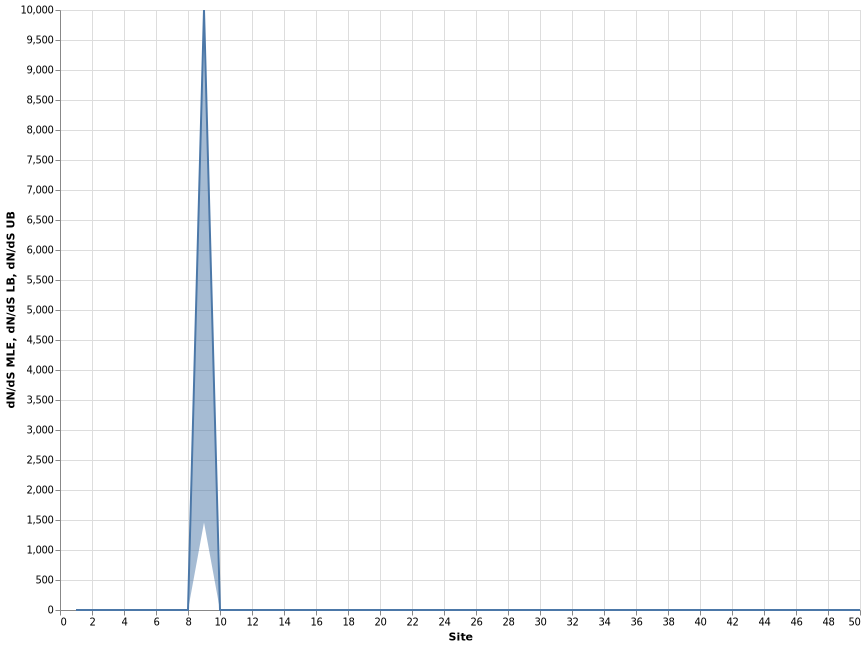

Values plotted in this chart, from the file beside it:
, alpha, beta, alpha=beta, LRT, p-value, Total branch length, dN/dS LB, dN/dS MLE, dN/dS UB, omega, Site
1, 0.0, 0.0, 0.0, 0.0, 1.0, 0.0, 0.0, 0.0, 0.0, , 1
2, 0.0, 0.0, 0.0, 0.0, 1.0, 0.0, 0.0, 0.0, 0.0, , 2
3, 0.0, 0.0, 0.0, 0.0, 1.0, 0.0, 0.0, 0.0, 0.0, , 3
4, 0.0, 0.0, 0.0, 0.0, 1.0, 0.0, 0.0, 0.0, 0.0, , 4
5, 0.0, 0.0, 0.0, 0.0, 1.0, 0.0, 0.0, 0.0, 0.0, , 5
6, 0.0, 0.0, 0.0, 0.0, 1.0, 0.0, 0.0, 0.0, 0.0, , 6
7, 0.0, 0.0, 0.0, 0.0, 1.0, 0.0, 0.0, 0.0, 0.0, , 7
8, 1.353, 0.0, 0.008978, 4.41, 0.03574, 0.3955, 0.0, 0.0, 0.01536, 0.0, 8
9, 0.0, 0.01617, 0.01911, 0.3636, 0.5465, 0.8415, 1458, 10000, 10000, inf, 9
10, 0.0, 0.0, 0.0, 0.0, 1.0, 0.0, 0.0, 0.0, 0.0, , 10
11, 0.0, 0.0, 0.0, 0.0, 1.0, 0.0, 0.0, 0.0, 0.0, , 11
12, 0.0, 0.0, 0.0, 0.0, 1.0, 0.0, 0.0, 0.0, 0.0, , 12
13, 0.0, 0.0, 0.0, 0.0, 1.0, 0.0, 0.0, 0.0, 0.0, , 13
14, 0.0, 0.0, 0.0, 0.0, 1.0, 0.0, 0.0, 0.0, 0.0, , 14
15, 0.0, 0.0, 0.0, 0.0, 1.0, 0.0, 0.0, 0.0, 0.0, , 15
16, 0.0, 0.0, 0.0, 0.0, 1.0, 0.0, 0.0, 0.0, 0.0, , 16
17, 0.0, 0.0, 0.0, 0.0, 1.0, 0.0, 0.0, 0.0, 0.0, , 17
18, 0.0, 0.0, 0.0, 0.0, 1.0, 0.0, 0.0, 0.0, 0.0, , 18
19, 0.0, 0.0, 0.0, 0.0, 1.0, 0.0, 0.0, 0.0, 0.0, , 19
20, 0.0, 0.0, 0.0, 0.0, 1.0, 0.0, 0.0, 0.0, 0.0, , 20
21, 0.0, 0.0, 0.0, 0.0, 1.0, 0.0, 0.0, 0.0, 0.0, , 21
22, 0.0, 0.0, 0.0, 0.0, 1.0, 0.0, 0.0, 0.0, 0.0, , 22
23, 0.0, 0.0, 0.0, 0.0, 1.0, 0.0, 0.0, 0.0, 0.0, , 23
24, 0.0, 0.0, 0.0, 0.0, 1.0, 0.0, 0.0, 0.0, 0.0, , 24
25, 0.0, 0.0, 0.0, 0.0, 1.0, 0.0, 0.0, 0.0, 0.0, , 25
26, 0.0, 0.0, 0.0, 0.0, 1.0, 0.0, 0.0, 0.0, 0.0, , 26
27, 1.5, 0.0, 0.195, 12.14, 0.0004933, 8.587, 0.0, 0.0, 0.0953, 0.0, 27
28, 1.872, 0.0, 0.1953, 17.55, 2.796191521259317e-05, 8.603, 0.0, 0.0, 0.05568, 0.0, 28
29, 0.8584, 0.0, 0.2474, 9.809, 0.001736, 10.9, 0.0, 0.0, 0.1957, 0.0, 29
30, 0.8853, 0.0, 0.09646, 8.718, 0.003152, 4.249, 0.0, 0.0, 0.1176, 0.0, 30
31, 0.3302, 0.0, 0.04658, 3.894, 0.04845, 2.052, 0.0, 0.0, 0.3167, 0.0, 31
32, 1.714, 0.0, 0.9493, 19.67, 9.18603693977893e-06, 41.81, 0.0, 0.0, 0.1378, 0.0, 32
33, 0.7595, 0.1289, 0.5241, 4.404, 0.03585, 23.09, 0.009613, 0.1698, 0.7571, 0.1698, 33
34, 0.8067, 0.0, 0.2273, 17.51, 2.856532438288983e-05, 10.01, 0.0, 0.0, 0.107, 0.0, 34
35, 3.24, 0.0, 0.3325, 21.26, 4.016068688050822e-06, 14.65, 0.0, 0.0, 0.04412, 0.0, 35
36, 1.353, 0.0, 0.2742, 17.23, 3.320145529162044e-05, 12.08, 0.0, 0.0, 0.08404, 0.0, 36
37, 0.3283, 0.05447, 0.09357, 1.414, 0.2344, 4.122, 0.009473, 0.1659, 0.7373, 0.1659, 37
38, 0.5687, 0.0, 0.1677, 7.164, 0.007437, 7.384, 0.0, 0.0, 0.2701, 0.0, 38
39, 0.0, 0.0, 0.0, 0.0, 1.0, 0.0, 0.0, 0.0, 0.0, , 39
40, 1.353, 0.0, 0.1658, 12.24, 0.000468, 7.301, 0.0, 0.0, 0.08967, 0.0, 40
41, 0.8853, 0.0, 0.3199, 12.06, 0.0005142, 14.09, 0.0, 0.0, 0.1815, 0.0, 41
42, 0.0, 0.0, 0.0, 0.0, 1.0, 0.0, 0.0, 0.0, 0.0, , 42
43, 1.353, 0.0, 0.2743, 26.07, 3.28973856822401e-07, 12.08, 0.0, 0.0, 0.05963, 0.0, 43
44, 0.1729, 0.0, 0.05402, 2.591, 0.1074, 2.38, 0.0, 0.0, 0.8269, 0.0, 44
45, 0.7108, 0.0, 0.2667, 9.716, 0.001827, 11.75, 0.0, 0.0, 0.2308, 0.0, 45
46, 0.4393, 0.0, 0.2584, 5.185, 0.02278, 11.38, 0.0, 0.0, 0.5591, 0.0, 46
47, 1.738, 0.0, 0.6092, 22.01, 2.705909662448214e-06, 26.83, 0.0, 0.0, 0.09298, 0.0, 47
48, 1.353, 0.0, 0.204, 24.55, 7.258422646261309e-07, 8.984, 0.0, 0.0, 0.04998, 0.0, 48
49, 1.353, 0.0, 0.373, 18.7, 1.527106052556793e-05, 16.43, 0.0, 0.0, 0.1014, 0.0, 49
50, 0.7765, 0.0, 0.2067, 10.28, 0.001345, 9.103, 0.0, 0.0, 0.1766, 0.0, 50
